Run: headless pygame with SDL's dummy video driver; simulated clock (each Clock.tick advances the game by its frame time, no real sleeping); random seed 0; keys injected as events and as key.get_pressed() state; no mouse input.
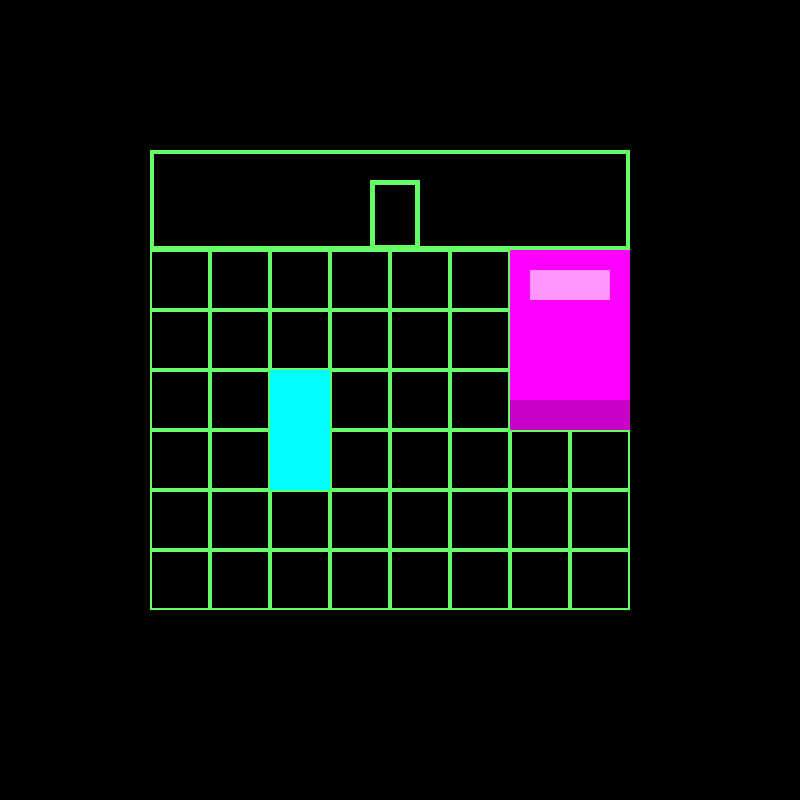
Frame 1 of 4 · flips 1–60 · no input
Frame 2 of 4 · flips 61–180 · tapped SPACE, RETURN · held RIGHT (→), D · screen unchanged from frame 1, image omitted
Frame 3 of 4 · flips 181–300 · held DOWN (↓), S · screen unchanged from frame 2, image omitted
Frame 4 of 4 · flips 301–420 · held LEFT (←), A, UP (↑), W · screen unchanged from frame 3, image omitted

The pygame program that drew these frames:

import pygame
class Board:
    def __init__(self, width, height):
        self.width = width
        self.height = height
        self.board = [[0] * width for _ in range(height)]
        self.left = 150
        self.top = 250
        self.cell_size = 60
        self.room_locked = True #дверь открыта - False, дверь закрыта - True, если открыта, то уровень пройден

    def set_view(self, left, top, cell_size):
        self.left = left
        self.top = top
        self.cell_size = cell_size

    def render(self, screen):
        # x - код цвета в зависимости от того, открыта дверь или нет
        if self.room_locked:
            x = pygame.Color(100, 255, 100)
            # рисуем дверь закрытую
            pygame.draw.rect(screen, x, (self.left + 220, self.top - 70, 50, 70), 5)
        else:
            x = pygame.Color(0, 170, 255)
            # рисуем дверь открытую
            pygame.draw.rect(screen, x, (self.left + 220, self.top - 70, 50, 70), 5)
            pygame.draw.line(screen, x, (self.left + 220, self.top - 70), (self.left + 240, self.top - 50), 5)
            pygame.draw.line(screen, x, (self.left + 220, self.top), (self.left + 240, self.top - 20), 5)
            pygame.draw.line(screen, x, (self.left + 240, self.top - 50), (self.left + 240, self.top - 20), 5)
        for i in range(self.height):  #рисуем поле
            for j in range(self.width):
                pygame.draw.rect(screen, x, (self.cell_size * j + self.left,
                                                                      self.cell_size * i + self.top, self.cell_size,
                                                                      self.cell_size), 2)
                # рисуем кровать
        pygame.draw.rect(screen, x, (self.left, self.top - 100, 480, 100), 4)
        pygame.draw.rect(screen, pygame.Color(255, 0, 255), (6 * self.cell_size + self.left, self.top, 2 * self.cell_size, 3 * self.cell_size))
        pygame.draw.rect(screen, pygame.Color(200, 0, 200), (6 * self.cell_size + self.left, self.top + 150, 2 * self.cell_size, 0.5 * self.cell_size))
        pygame.draw.rect(screen, pygame.Color(255, 150, 255), (6 * self.cell_size + self.left + 20, self.top + 20, 2 * self.cell_size - 40, 0.5 * self.cell_size))

    def get_rect(self, x, y):
        one = (x - self.top) // self.cell_size
        sec = (y - self.left) // self.cell_size


class Hero:
    def __init__(self):
        self.left = 150
        self.top = 250
        self.cell_size = 60
        # героя на норм картинку поменяем позже
        self.hero = (screen, pygame.Color(0, 255, 255), (self.left + 120, self.top + 120, 60, 120))
        pygame.draw.rect(*self.hero)


if __name__ == '__main__':
    pygame.init()
    pygame.display.set_caption('Уровень 1. Спальня')
    size = width, height = 800, 800
    screen = pygame.display.set_mode(size)
    board = Board(8, 6)
    running = True
    while running:
        for event in pygame.event.get():
            if event.type == pygame.QUIT:
                running = False
        screen.fill((0, 0, 0))
        board.render(screen)
        hero = Hero()
        pygame.display.flip()
